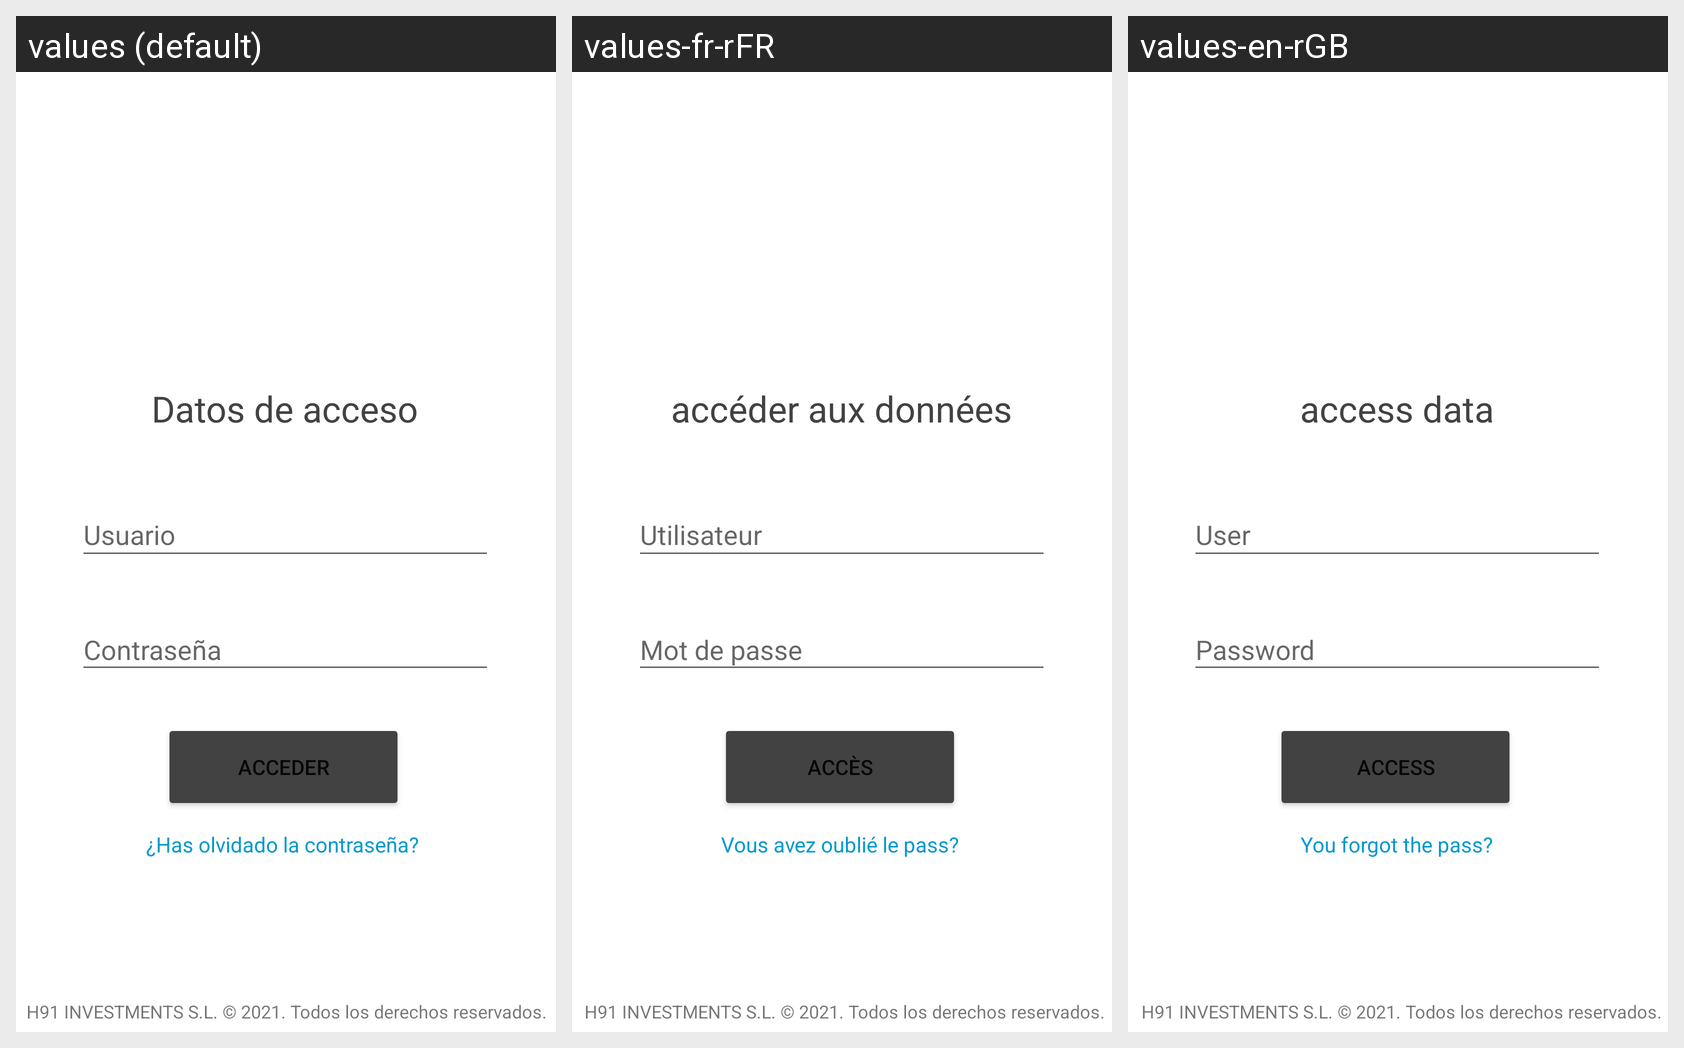

For this localized Android screen grid, give each drawn string resource with its value in every locale shown.
Android screen res/layout/activity_main.xml rendered under 3 locales, left to right: values (default), values-fr-rFR, values-en-rGB. Device: Nexus 5 (rendered at 1080×1920; each locale shown at half size, 540×960, under a caption strip naming it); theme Theme.H91.
Strings drawn on this screen, with the default value and each locale's value (text and hints the layout hard-codes, and strings that could not be matched under every locale, appear in the picture but are not listed):

acceder
  values: acceder
  values-fr-rFR: accès
  values-en-rGB: access

datos_de_acceso
  values: Datos de acceso
  values-fr-rFR: accéder aux données
  values-en-rGB: access data

usuario
  values: Usuario
  values-fr-rFR: Utilisateur
  values-en-rGB: User

contrase_a
  values: Contraseña
  values-fr-rFR: Mot de passe
  values-en-rGB: Password

has_olvidado_la_contrase_a
  values: ¿Has olvidado la contraseña?
  values-fr-rFR: Vous avez oublié le pass?
  values-en-rGB: You forgot the pass?

h91_investments_s_l_2021_todos_los_derechos_reservados
  values: H91 INVESTMENTS S.L. © 2021. Todos los derechos reservados.
  values-fr-rFR: H91 INVESTMENTS S.L. © 2021. Todos los derechos reservados.
  values-en-rGB: H91 INVESTMENTS S.L. © 2021. Todos los derechos reservados.
